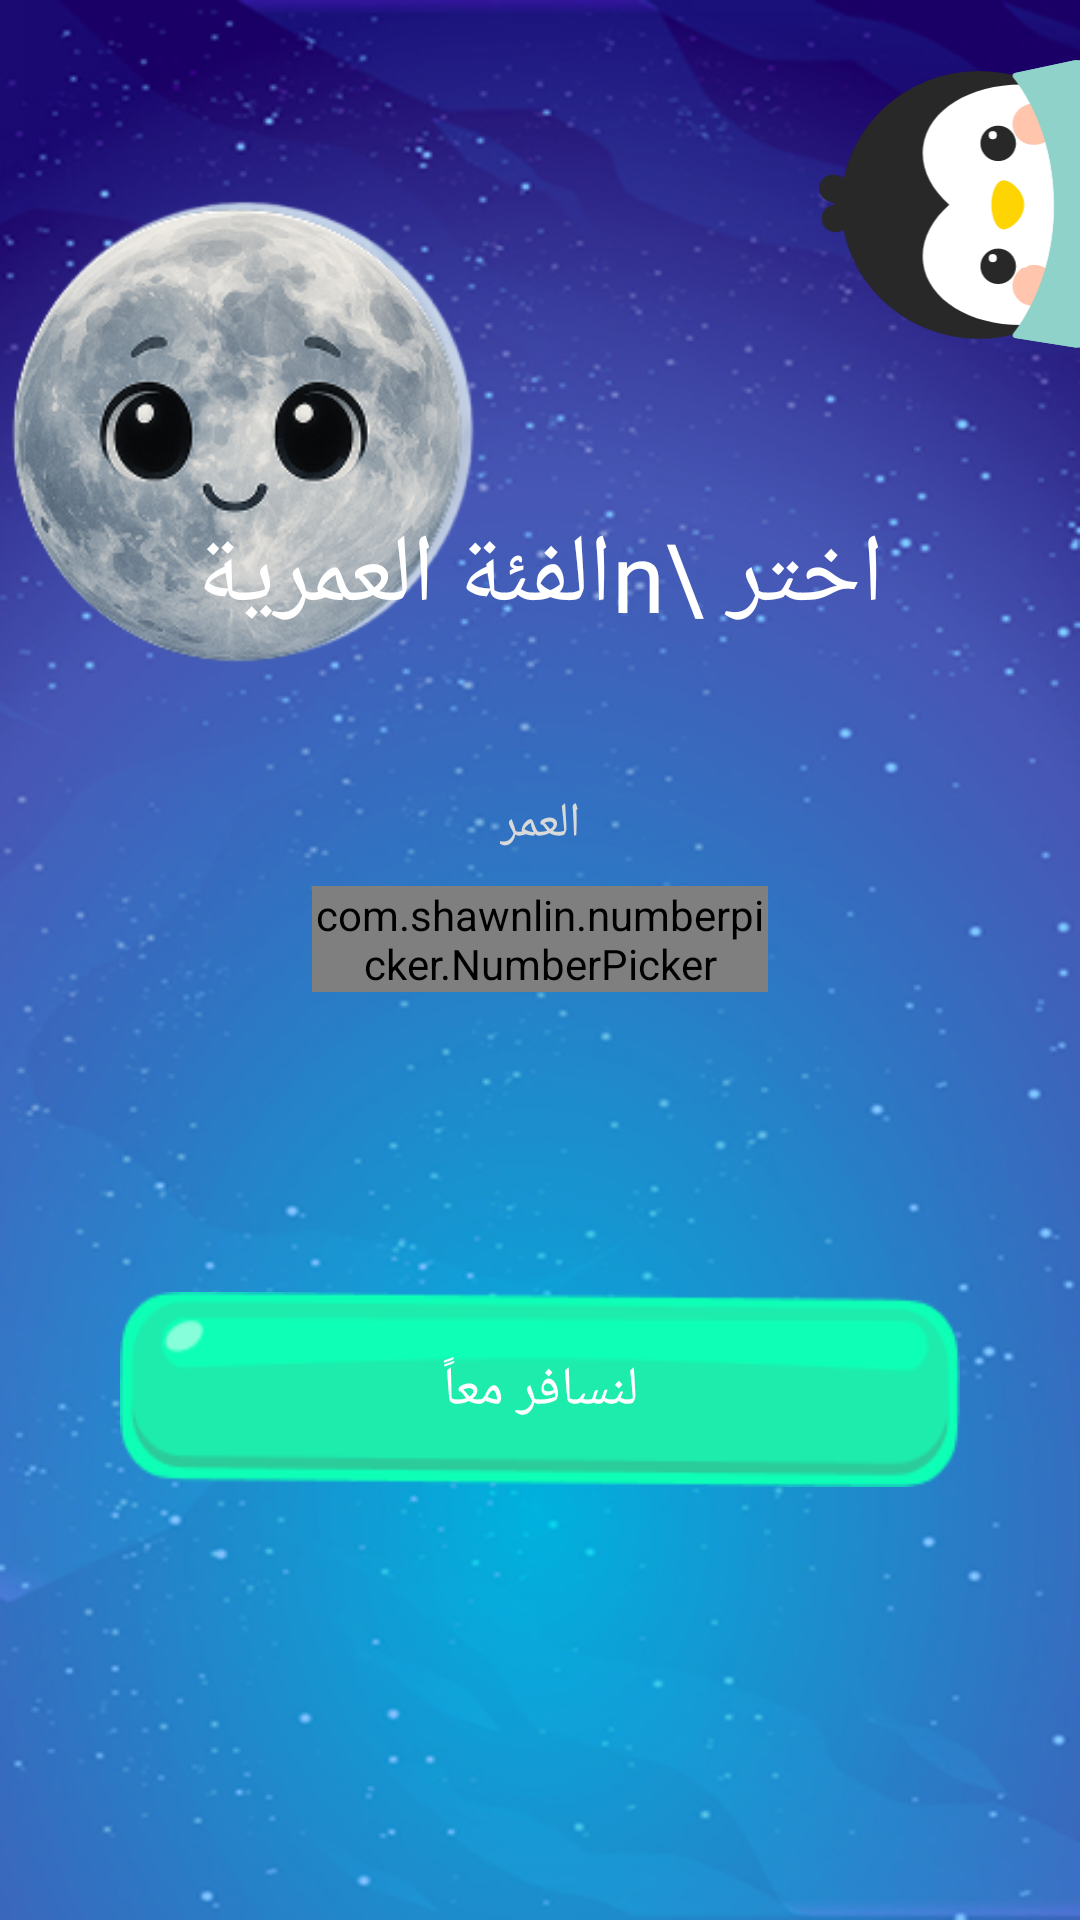

Android layout source for this screen:
<!-- AndroidManifest.xml: application theme Theme.AppCompat.Light -->
<!-- res/layout/activity_select_age.xml -->
<?xml version="1.0" encoding="utf-8"?>
<androidx.constraintlayout.widget.ConstraintLayout xmlns:android="http://schemas.android.com/apk/res/android"
    xmlns:app="http://schemas.android.com/apk/res-auto"
    xmlns:tools="http://schemas.android.com/tools"
    android:id="@+id/main"
    android:layout_width="match_parent"
    android:layout_height="match_parent"
    android:background="@drawable/welcome"
    tools:context=".SelectAgeActivity">

    
    <ImageView
        android:id="@+id/moon"
        android:layout_width="398dp"
        android:layout_height="314dp"
        android:layout_marginEnd="160dp"
        android:src="@drawable/moon2"
        app:layout_constraintTop_toTopOf="parent"
        app:layout_constraintStart_toStartOf="parent"
        app:layout_constraintEnd_toEndOf="parent"
        app:layout_constraintHorizontal_bias="0.609" />

    
    <TextView
        android:id="@+id/title"
        android:layout_width="wrap_content"
        android:layout_height="wrap_content"
        android:fontFamily="@font/marhey"
        android:gravity="center"
        android:text="اختر \nالفئة العمرية"
        android:textAlignment="center"
        android:textColor="@android:color/white"
        android:textSize="32sp"
        app:layout_constraintTop_toTopOf="parent"
        app:layout_constraintStart_toStartOf="parent"
        app:layout_constraintEnd_toEndOf="parent"
        android:layout_marginTop="170dp" />

    
    <TextView
        android:id="@+id/age"
        android:layout_width="wrap_content"
        android:layout_height="wrap_content"
        android:text="العمر"
        android:textColor="#D9D9D9"
        android:textAlignment="center"
        android:textSize="16sp"
        android:fontFamily="@font/zain_regular"
        app:layout_constraintTop_toBottomOf="@id/title"
        app:layout_constraintStart_toStartOf="parent"
        app:layout_constraintEnd_toEndOf="parent"
        android:layout_marginTop="50dp" />

    
    <com.shawnlin.numberpicker.NumberPicker
        android:id="@+id/agePicker"
        android:layout_width="152dp"
        android:layout_height="wrap_content"
        android:layout_marginTop="10dp"
        app:layout_constraintTop_toBottomOf="@id/age"
        app:layout_constraintStart_toStartOf="parent"
        app:layout_constraintEnd_toEndOf="parent"
        app:np_min="0"
        app:np_max="2"
        app:np_dividerColor="@color/white"
        app:np_selectedTextColor="@color/white"
        app:np_selectedTextSize="16sp"
        app:np_textColor="@color/white"
        app:np_textSize="16sp"
        app:np_height="180dp"
        app:np_width="64dp"
        app:np_typeface="@font/montserrat_alternates_semi_bold" />



    
    <ImageView
        android:id="@+id/character2"
        android:layout_width="105dp"
        android:layout_height="117dp"
        android:layout_marginTop="10dp"
        android:layout_marginEnd="-10dp"
        android:src="@drawable/character2"
        app:layout_constraintTop_toTopOf="parent"
        app:layout_constraintStart_toStartOf="parent"
        app:layout_constraintEnd_toEndOf="parent"
        app:layout_constraintHorizontal_bias="1" />

    
    <androidx.constraintlayout.widget.ConstraintLayout
        android:id="@+id/btnContainer"
        android:layout_width="match_parent"
        android:layout_height="65dp"
        android:layout_marginTop="100dp"
        android:layout_marginStart="40dp"
        android:layout_marginEnd="40dp"
        app:layout_constraintTop_toBottomOf="@id/agePicker"
        app:layout_constraintStart_toStartOf="parent"
        app:layout_constraintEnd_toEndOf="parent">

        <ImageView
            android:id="@+id/btnStart"
            android:layout_width="match_parent"
            android:layout_height="match_parent"
            android:background="@drawable/btn2"
            android:scaleType="fitXY" />

        <TextView
            android:id="@+id/textOnButton"
            android:layout_width="wrap_content"
            android:layout_height="wrap_content"
            android:text="لنسافر معاً"
            android:textColor="@color/white"
            android:textSize="18sp"
            android:fontFamily="@font/marhey"
            app:layout_constraintTop_toTopOf="parent"
            app:layout_constraintBottom_toBottomOf="parent"
            app:layout_constraintStart_toStartOf="parent"
            app:layout_constraintEnd_toEndOf="parent" />
    </androidx.constraintlayout.widget.ConstraintLayout>

</androidx.constraintlayout.widget.ConstraintLayout>
<!-- resources referenced by this layout -->
<resources>
  <color name="white">#FFFFFFFF</color>
  <!-- drawable btn2: png bitmap (drawable, 2935 bytes) -->
  <!-- drawable character2: vector/xml drawable (drawable, 3738 chars, omitted) -->
  <!-- drawable moon2: png bitmap (drawable, 80644 bytes) -->
  <!-- drawable welcome: jpg bitmap (drawable, 166656 bytes) -->
</resources>
